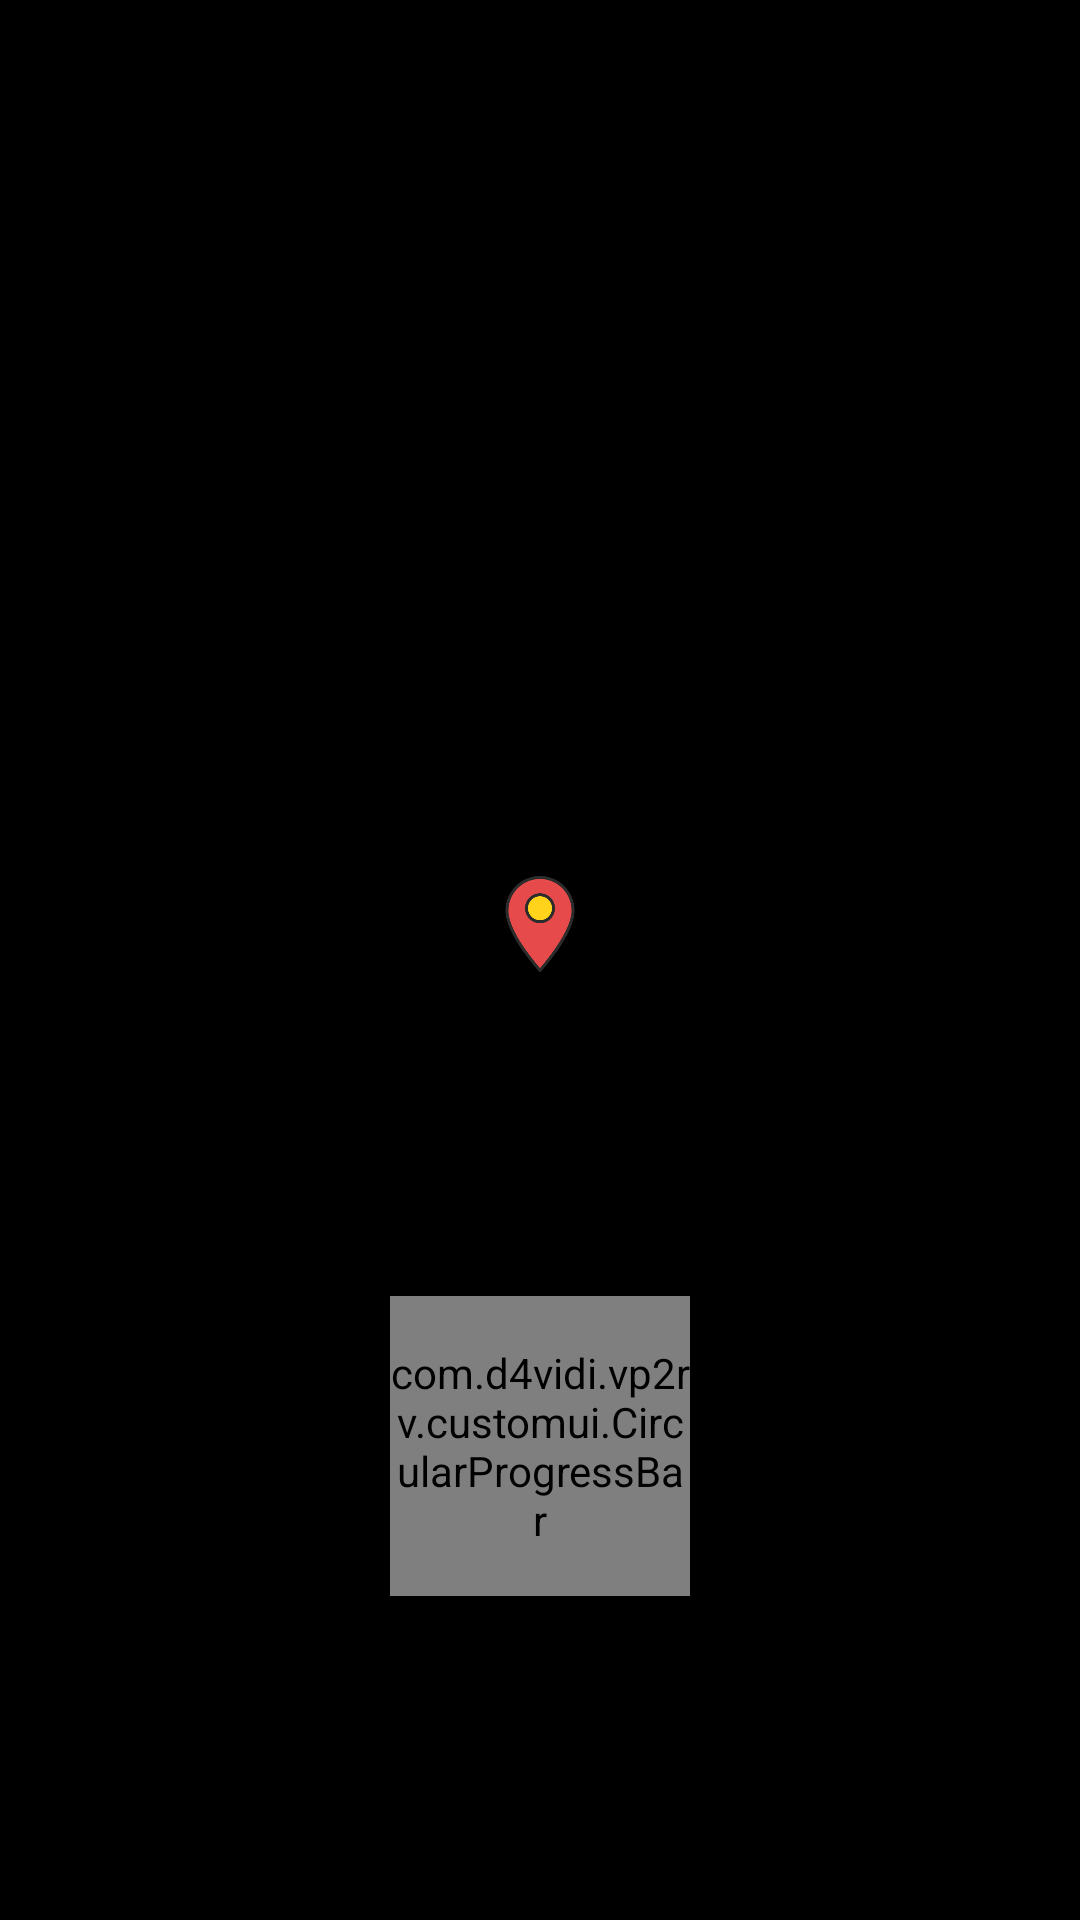

Here is an Android app screen rendered from its layout file. Give the layout XML and the strings, colors and styles it references.
<!-- AndroidManifest.xml: application theme AppTheme -->
<!-- res/layout/rv_page_item_func.xml -->
<?xml version="1.0" encoding="utf-8"?>
<android.support.constraint.ConstraintLayout
    xmlns:android="http://schemas.android.com/apk/res/android"
    xmlns:app="http://schemas.android.com/apk/res-auto"
    xmlns:tools="http://schemas.android.com/tools" android:layout_width="match_parent"
    android:layout_height="match_parent"
    android:background="@android:color/black"
    >

    <TextView
        android:id="@+id/pageIndex"
        tools:text="666"
        android:textColor="@android:color/white"
        android:textSize="40sp"
        android:textStyle="bold"
        android:layout_width="wrap_content"
        android:layout_height="wrap_content"
        android:contentDescription="Page#"
        app:layout_constraintHorizontal_chainStyle="packed"
        app:layout_constraintBottom_toBottomOf="parent"
        app:layout_constraintTop_toTopOf="parent"
        app:layout_constraintVertical_bias="0.25"
        app:layout_constraintLeft_toLeftOf="parent"
        app:layout_constraintRight_toRightOf="parent"
    />

    <ImageView
        android:id="@+id/centerXMarker"
        app:srcCompat="@drawable/centerx_marker"
        android:layout_width="32dp"
        android:layout_height="32dp"
        android:contentDescription="X-coord marker"
        app:layout_constraintEnd_toEndOf="parent"
        app:layout_constraintStart_toStartOf="parent"
        app:layout_constraintTop_toTopOf="parent"
        app:layout_constraintBottom_toBottomOf="parent"
        app:layout_constraintVertical_bias="0.48"
        />
    <TextView
        android:id="@+id/positioningText"
        android:textColor="@android:color/white"
        android:layout_width="wrap_content"
        android:layout_height="wrap_content"
        tools:text="600 (60)"
        app:layout_constraintTop_toTopOf="parent"
        app:layout_constraintBottom_toBottomOf="parent"
        app:layout_constraintLeft_toLeftOf="parent"
        app:layout_constraintRight_toRightOf="parent"
        app:layout_constraintVertical_bias="0.53"
        />
    <com.example.vp2rv.customui.CircularProgressBar
        android:id="@+id/progressBar"
        android:layout_width="100dp" android:layout_height="100dp"
        android:max="100"
        android:progress="0"
        android:progressTint="@android:color/white"
        android:thumbTint="@android:color/white"
        app:layout_constraintBottom_toBottomOf="parent"
        app:layout_constraintTop_toTopOf="parent"
        app:layout_constraintLeft_toLeftOf="parent"
        app:layout_constraintRight_toRightOf="parent"
        app:layout_constraintVertical_bias="0.8"
    />
    <TextView
        android:textColor="@android:color/white"
        android:layout_width="match_parent" android:layout_height="wrap_content"
        android:visibility="gone"
        android:paddingLeft="32dp"
        android:paddingRight="32dp"
        android:text="Relative positioning be like:"
        android:gravity="center_horizontal"
        app:layout_constraintLeft_toLeftOf="parent"
        app:layout_constraintRight_toRightOf="parent"
        app:layout_constraintBottom_toTopOf="@+id/horizBar"
    />

</android.support.constraint.ConstraintLayout>
<!-- resources referenced by this layout -->
<resources>
  <!-- drawable centerx_marker: png bitmap (drawable, 27122 bytes) -->
  <style name="AppTheme" parent="Theme.AppCompat.Light.NoActionBar">
          
          <item name="colorPrimary">@color/colorPrimary</item>
          <item name="colorPrimaryDark">@color/colorPrimaryDark</item>
          <item name="colorAccent">@color/colorAccent</item>
      </style>
  <!-- not gathered from this repository: default colours our renderer supplied (Android Studio template values) -->
  <color name="colorPrimary">#FF6200EE</color>
  <color name="colorPrimaryDark">#FF3700B3</color>
  <color name="colorAccent">#FF03DAC5</color>
</resources>
